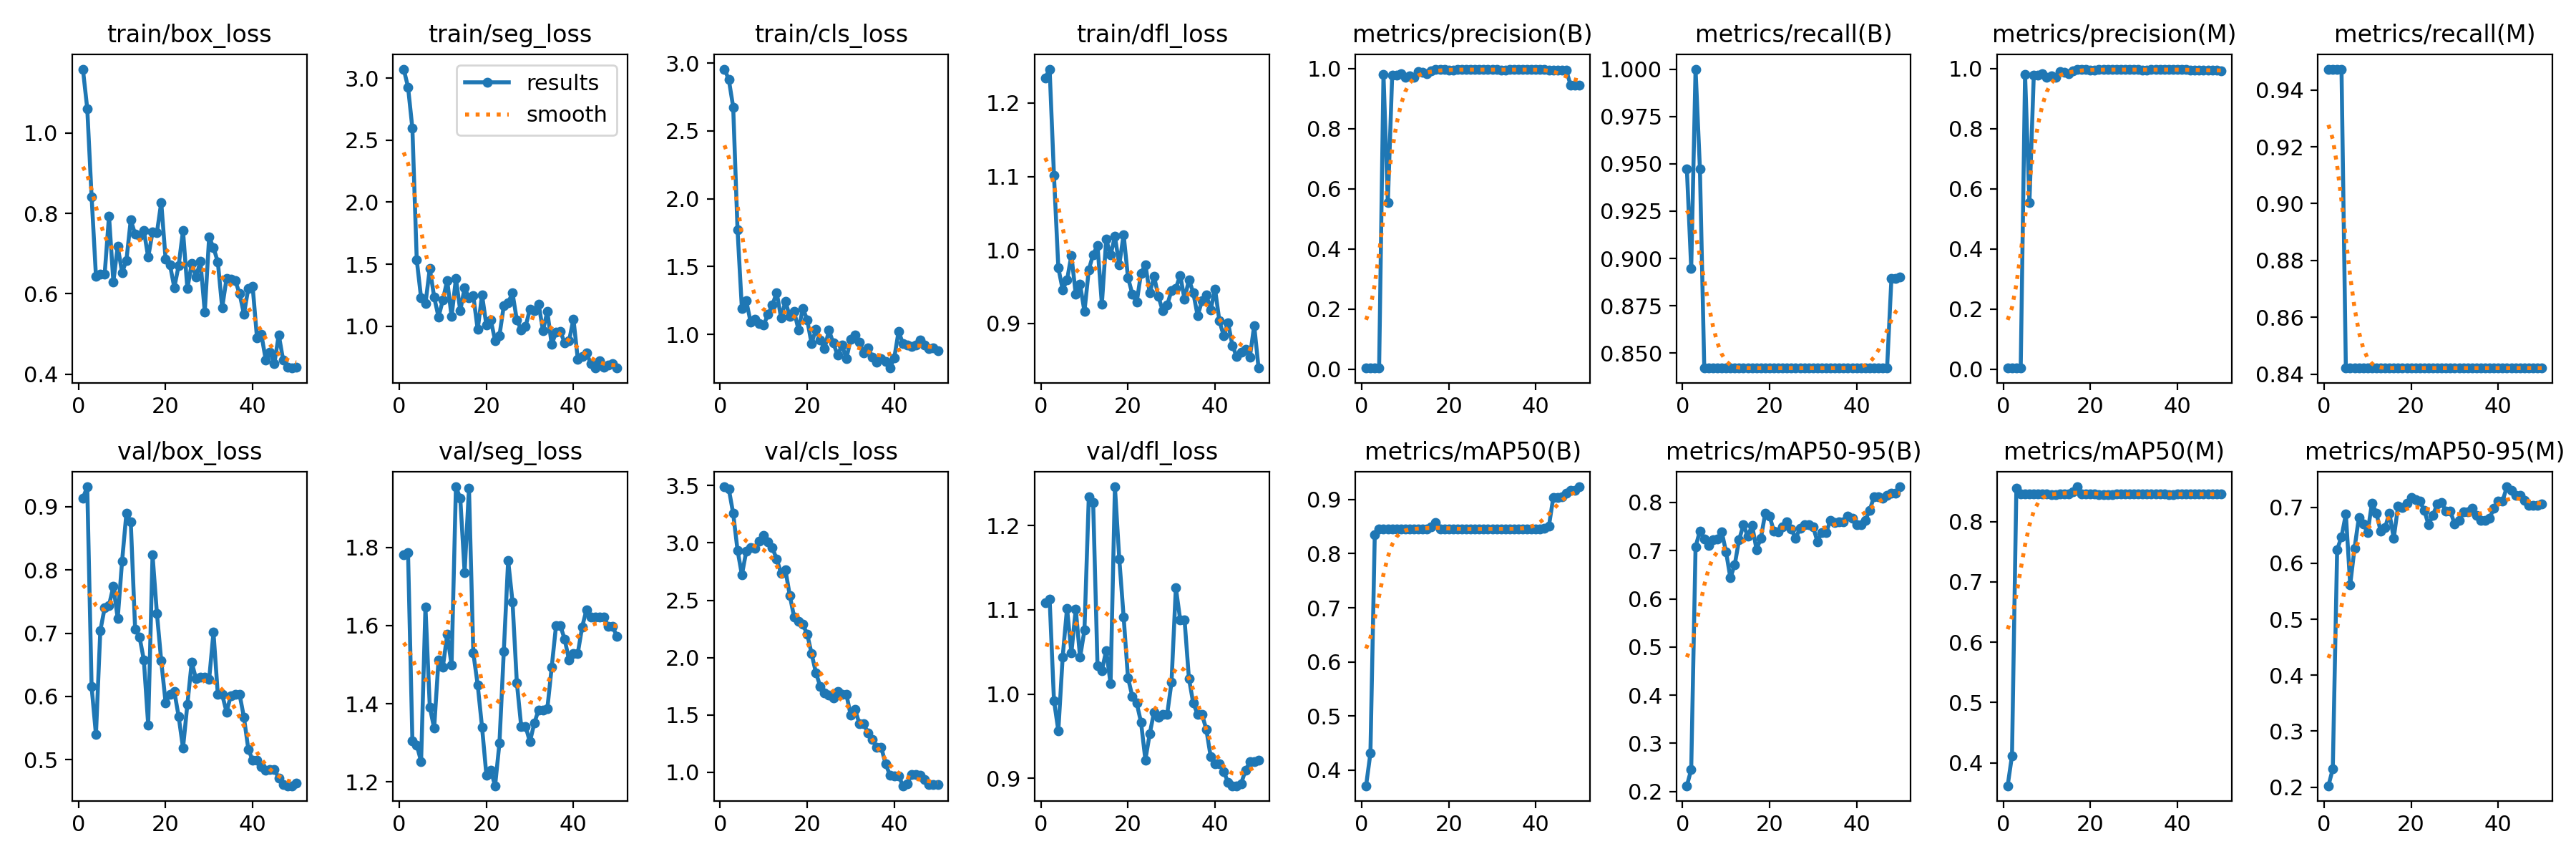

Data behind this chart, as committed beside it:
epoch, train/box_loss, train/seg_loss, train/cls_loss, train/dfl_loss, metrics/precision(B), metrics/recall(B), metrics/mAP50(B), metrics/mAP50-95(B), metrics/precision(M), metrics/recall(M), metrics/mAP50(M), metrics/mAP50-95(M), val/box_loss, val/seg_loss, val/cls_loss, val/dfl_loss, lr/pg0, lr/pg1, lr/pg2
1, 1.159, 3.073, 2.956, 1.234, 0.00353, 0.9474, 0.3711, 0.2118, 0.00353, 0.9474, 0.3621, 0.2026, 0.9133, 1.781, 3.489, 1.109, 4e-05, 4e-05, 4e-05
2, 1.061, 2.928, 2.878, 1.246, 0.00333, 0.8947, 0.4311, 0.2456, 0.00353, 0.9474, 0.4121, 0.2328, 0.9314, 1.786, 3.47, 1.113, 9.802e-05, 9.802e-05, 9.802e-05
3, 0.8415, 2.595, 2.676, 1.101, 0.00373, 1, 0.8351, 0.7079, 0.00353, 0.9474, 0.855, 0.6244, 0.6152, 1.306, 3.256, 0.9924, 0.0001537, 0.0001537, 0.0001537
4, 0.6437, 1.535, 1.769, 0.9757, 0.00353, 0.9474, 0.8459, 0.7408, 0.00353, 0.9474, 0.8459, 0.6471, 0.5397, 1.294, 2.936, 0.9566, 0.0002069, 0.0002069, 0.0002069
5, 0.6492, 1.228, 1.188, 0.9459, 0.9811, 0.8421, 0.846, 0.7238, 0.9811, 0.8421, 0.8458, 0.6877, 0.704, 1.252, 2.722, 1.044, 0.0002578, 0.0002578, 0.0002578
6, 0.6485, 1.182, 1.248, 0.959, 0.5533, 0.8421, 0.8457, 0.7101, 0.5533, 0.8421, 0.8457, 0.5616, 0.7399, 1.647, 2.926, 1.102, 0.0003063, 0.0003063, 0.0003063
7, 0.7935, 1.466, 1.091, 0.9928, 0.9766, 0.8421, 0.8457, 0.7233, 0.9766, 0.8421, 0.8457, 0.6272, 0.7439, 1.391, 2.96, 1.049, 0.0003525, 0.0003525, 0.0003525
8, 0.6296, 1.236, 1.112, 0.9397, 0.9787, 0.8421, 0.8456, 0.7243, 0.9787, 0.8421, 0.8456, 0.6819, 0.7743, 1.337, 2.955, 1.101, 0.0003962, 0.0003962, 0.0003962
9, 0.7185, 1.075, 1.078, 0.953, 0.9814, 0.8421, 0.8456, 0.7395, 0.9814, 0.8421, 0.8454, 0.67, 0.7233, 1.512, 3.016, 1.044, 0.0004376, 0.0004376, 0.0004376
10, 0.6525, 1.212, 1.069, 0.9162, 0.9703, 0.8421, 0.8456, 0.6978, 0.9703, 0.8421, 0.8455, 0.6546, 0.8136, 1.494, 3.065, 1.076, 0.0004766, 0.0004766, 0.0004766
11, 0.6831, 1.371, 1.147, 0.9732, 0.9751, 0.8421, 0.8453, 0.6434, 0.9751, 0.8421, 0.8453, 0.7078, 0.8897, 1.577, 3.01, 1.234, 0.0005133, 0.0005133, 0.0005133
12, 0.784, 1.077, 1.216, 0.9937, 0.9702, 0.8421, 0.8453, 0.6709, 0.9702, 0.8421, 0.8453, 0.6898, 0.8754, 1.499, 2.959, 1.227, 0.0005475, 0.0005475, 0.0005475
13, 0.748, 1.384, 1.309, 1.006, 0.9888, 0.8421, 0.8452, 0.7225, 0.9888, 0.8421, 0.8455, 0.6572, 0.7068, 1.955, 2.857, 1.034, 0.0005794, 0.0005794, 0.0005794
14, 0.7454, 1.126, 1.121, 0.9263, 0.9865, 0.8421, 0.8452, 0.7535, 0.9865, 0.8421, 0.8456, 0.6631, 0.6943, 1.925, 2.737, 1.028, 0.0006089, 0.0006089, 0.0006089
15, 0.7578, 1.31, 1.245, 1.014, 0.9825, 0.8421, 0.8452, 0.7301, 0.9825, 0.8421, 0.8455, 0.6898, 0.658, 1.736, 2.765, 1.052, 0.0006361, 0.0006361, 0.0006361
16, 0.6907, 1.228, 1.129, 0.9931, 0.9928, 0.8421, 0.85, 0.7524, 0.9928, 0.8421, 0.8499, 0.6445, 0.555, 1.951, 2.543, 1.012, 0.0006608, 0.0006608, 0.0006608
17, 0.7534, 1.246, 1.169, 1.018, 0.9957, 0.8421, 0.858, 0.7024, 0.9957, 0.8421, 0.8578, 0.7023, 0.8236, 1.529, 2.353, 1.246, 0.0006832, 0.0006832, 0.0006832
18, 0.7514, 0.9731, 1.034, 0.9796, 0.9973, 0.8421, 0.8458, 0.7259, 0.9973, 0.8421, 0.8461, 0.6996, 0.7317, 1.448, 2.317, 1.161, 0.0007032, 0.0007032, 0.0007032
19, 0.8272, 1.252, 1.191, 1.021, 0.9979, 0.8421, 0.8458, 0.7772, 0.9979, 0.8421, 0.8462, 0.7069, 0.656, 1.34, 2.288, 1.092, 0.0007208, 0.0007208, 0.0007208
20, 0.686, 1.009, 1.108, 0.9625, 0.9951, 0.8421, 0.8459, 0.7713, 0.9951, 0.8421, 0.8461, 0.718, 0.5902, 1.218, 2.206, 1.02, 0.0007361, 0.0007361, 0.0007361
21, 0.672, 1.051, 0.9323, 0.9401, 0.9956, 0.8421, 0.8458, 0.7408, 0.9956, 0.8421, 0.8459, 0.7138, 0.6033, 1.23, 2.037, 0.9973, 0.000749, 0.000749, 0.000749
22, 0.6156, 0.8858, 1.036, 0.9286, 0.9959, 0.8421, 0.8452, 0.7392, 0.9959, 0.8421, 0.8452, 0.7107, 0.6081, 1.19, 1.87, 0.9895, 0.0007595, 0.0007595, 0.0007595
23, 0.67, 0.9251, 0.9554, 0.9684, 0.9957, 0.8421, 0.8452, 0.7488, 0.9957, 0.8421, 0.8452, 0.6947, 0.5684, 1.299, 1.749, 0.9665, 0.0007676, 0.0007676, 0.0007676
24, 0.7571, 1.166, 0.8946, 0.9801, 0.996, 0.8421, 0.8452, 0.7592, 0.996, 0.8421, 0.8452, 0.6685, 0.5184, 1.534, 1.693, 0.922, 0.0007733, 0.0007733, 0.0007733
25, 0.6125, 1.192, 1.03, 0.9413, 0.9962, 0.8421, 0.8452, 0.7446, 0.9962, 0.8421, 0.8452, 0.686, 0.5872, 1.766, 1.674, 0.9531, 0.0007767, 0.0007767, 0.0007767
26, 0.6748, 1.268, 0.9354, 0.9639, 0.9963, 0.8421, 0.8457, 0.7256, 0.9963, 0.8421, 0.8454, 0.7053, 0.654, 1.661, 1.652, 0.9788, 0.0007777, 0.0007777, 0.0007777
27, 0.6416, 1.049, 0.8456, 0.9364, 0.9964, 0.8421, 0.8459, 0.747, 0.9964, 0.8421, 0.8455, 0.7081, 0.6277, 1.453, 1.706, 0.9726, 0.0007763, 0.0007763, 0.0007763
28, 0.6812, 0.9716, 0.9214, 0.9169, 0.9963, 0.8421, 0.8459, 0.7541, 0.9963, 0.8421, 0.8455, 0.6931, 0.631, 1.342, 1.681, 0.9758, 0.0007726, 0.0007726, 0.0007726
29, 0.5541, 0.9978, 0.8204, 0.9247, 0.9963, 0.8421, 0.8459, 0.7541, 0.9963, 0.8421, 0.8455, 0.6931, 0.631, 1.342, 1.681, 0.9758, 0.0007664, 0.0007664, 0.0007664
30, 0.7405, 1.138, 0.9635, 0.9447, 0.9961, 0.8421, 0.8458, 0.7495, 0.9961, 0.8421, 0.8455, 0.6696, 0.6267, 1.303, 1.498, 1.014, 0.0007579, 0.0007579, 0.0007579
31, 0.7149, 1.124, 0.9968, 0.9479, 0.996, 0.8421, 0.8459, 0.7187, 0.996, 0.8421, 0.8456, 0.6766, 0.7015, 1.35, 1.548, 1.126, 0.000747, 0.000747, 0.000747
32, 0.6789, 1.18, 0.944, 0.9655, 0.9955, 0.8421, 0.8459, 0.7378, 0.9955, 0.8421, 0.8456, 0.6922, 0.6028, 1.385, 1.423, 1.088, 0.0007338, 0.0007338, 0.0007338
33, 0.5652, 0.9654, 0.8621, 0.9327, 0.9955, 0.8421, 0.8459, 0.7378, 0.9955, 0.8421, 0.8456, 0.6922, 0.6028, 1.385, 1.423, 1.088, 0.0007181, 0.0007181, 0.0007181
34, 0.6378, 1.12, 0.9005, 0.9597, 0.9958, 0.8421, 0.8458, 0.7629, 0.9958, 0.8421, 0.8456, 0.6978, 0.5755, 1.387, 1.341, 1.019, 0.0006932, 0.0006932, 0.0006932
35, 0.6366, 0.8527, 0.8296, 0.9419, 0.9962, 0.8421, 0.846, 0.7591, 0.9962, 0.8421, 0.8455, 0.6849, 0.6014, 1.493, 1.288, 0.9891, 0.0006536, 0.0006536, 0.0006536
36, 0.6328, 0.9508, 0.794, 0.9104, 0.9962, 0.8421, 0.8459, 0.7597, 0.9962, 0.8421, 0.8456, 0.6761, 0.6032, 1.599, 1.219, 0.9761, 0.000614, 0.000614, 0.000614
37, 0.6, 0.9574, 0.8199, 0.9305, 0.9962, 0.8421, 0.8459, 0.7597, 0.9962, 0.8421, 0.8456, 0.6761, 0.6032, 1.599, 1.219, 0.9761, 0.0005744, 0.0005744, 0.0005744
38, 0.5493, 0.8649, 0.7988, 0.9392, 0.9962, 0.8421, 0.8461, 0.772, 0.9962, 0.8421, 0.8452, 0.6808, 0.5671, 1.564, 1.077, 0.9581, 0.0005348, 0.0005348, 0.0005348
39, 0.6131, 0.8829, 0.751, 0.9184, 0.9964, 0.8421, 0.8461, 0.7666, 0.9964, 0.8421, 0.8452, 0.6976, 0.5166, 1.511, 0.9769, 0.926, 0.0004952, 0.0004952, 0.0004952
40, 0.6179, 1.059, 0.8243, 0.947, 0.9964, 0.8421, 0.8462, 0.7543, 0.9964, 0.8421, 0.8455, 0.7112, 0.4991, 1.529, 0.9698, 0.9176, 0.0004556, 0.0004556, 0.0004556
41, 0.4898, 0.7347, 1.021, 0.9035, 0.9964, 0.8421, 0.8462, 0.7543, 0.9964, 0.8421, 0.8455, 0.7112, 0.4991, 1.529, 0.9698, 0.9176, 0.000416, 0.000416, 0.000416
42, 0.499, 0.7592, 0.9321, 0.8831, 0.9959, 0.8421, 0.8474, 0.7631, 0.9959, 0.8421, 0.8455, 0.7365, 0.4892, 1.596, 0.8833, 0.9082, 0.0003764, 0.0003764, 0.0003764
43, 0.4357, 0.7826, 0.9209, 0.9009, 0.9954, 0.8421, 0.8503, 0.7838, 0.9954, 0.8421, 0.8455, 0.7301, 0.4839, 1.641, 0.9026, 0.8954, 0.0003368, 0.0003368, 0.0003368
44, 0.4547, 0.6996, 0.9082, 0.8697, 0.9948, 0.8421, 0.9033, 0.8121, 0.9948, 0.8421, 0.8455, 0.7208, 0.485, 1.622, 0.9794, 0.8913, 0.0002972, 0.0002972, 0.0002972
45, 0.4265, 0.667, 0.9213, 0.8546, 0.9948, 0.8421, 0.9033, 0.8121, 0.9948, 0.8421, 0.8455, 0.7208, 0.485, 1.622, 0.9794, 0.8913, 0.0002576, 0.0002576, 0.0002576
46, 0.498, 0.7238, 0.9594, 0.8607, 0.9942, 0.8421, 0.9049, 0.8094, 0.9942, 0.8421, 0.8455, 0.7121, 0.4704, 1.621, 0.9753, 0.894, 0.000218, 0.000218, 0.000218
47, 0.435, 0.6689, 0.9206, 0.8643, 0.9937, 0.8421, 0.9115, 0.8152, 0.9937, 0.8421, 0.8455, 0.7029, 0.461, 1.621, 0.9364, 0.9095, 0.0001784, 0.0001784, 0.0001784
48, 0.4177, 0.6871, 0.8971, 0.8539, 0.9441, 0.8895, 0.9176, 0.8188, 0.9932, 0.8421, 0.8455, 0.7034, 0.4589, 1.598, 0.895, 0.9195, 0.0001388, 0.0001388, 0.0001388
49, 0.4149, 0.6964, 0.898, 0.8972, 0.9441, 0.8895, 0.9176, 0.8188, 0.9932, 0.8421, 0.8455, 0.7034, 0.4589, 1.598, 0.895, 0.9195, 9.92e-05, 9.92e-05, 9.92e-05
50, 0.4169, 0.6632, 0.8775, 0.8392, 0.9442, 0.89, 0.9236, 0.8326, 0.9928, 0.8421, 0.8455, 0.7062, 0.463, 1.571, 0.8908, 0.9214, 5.96e-05, 5.96e-05, 5.96e-05
